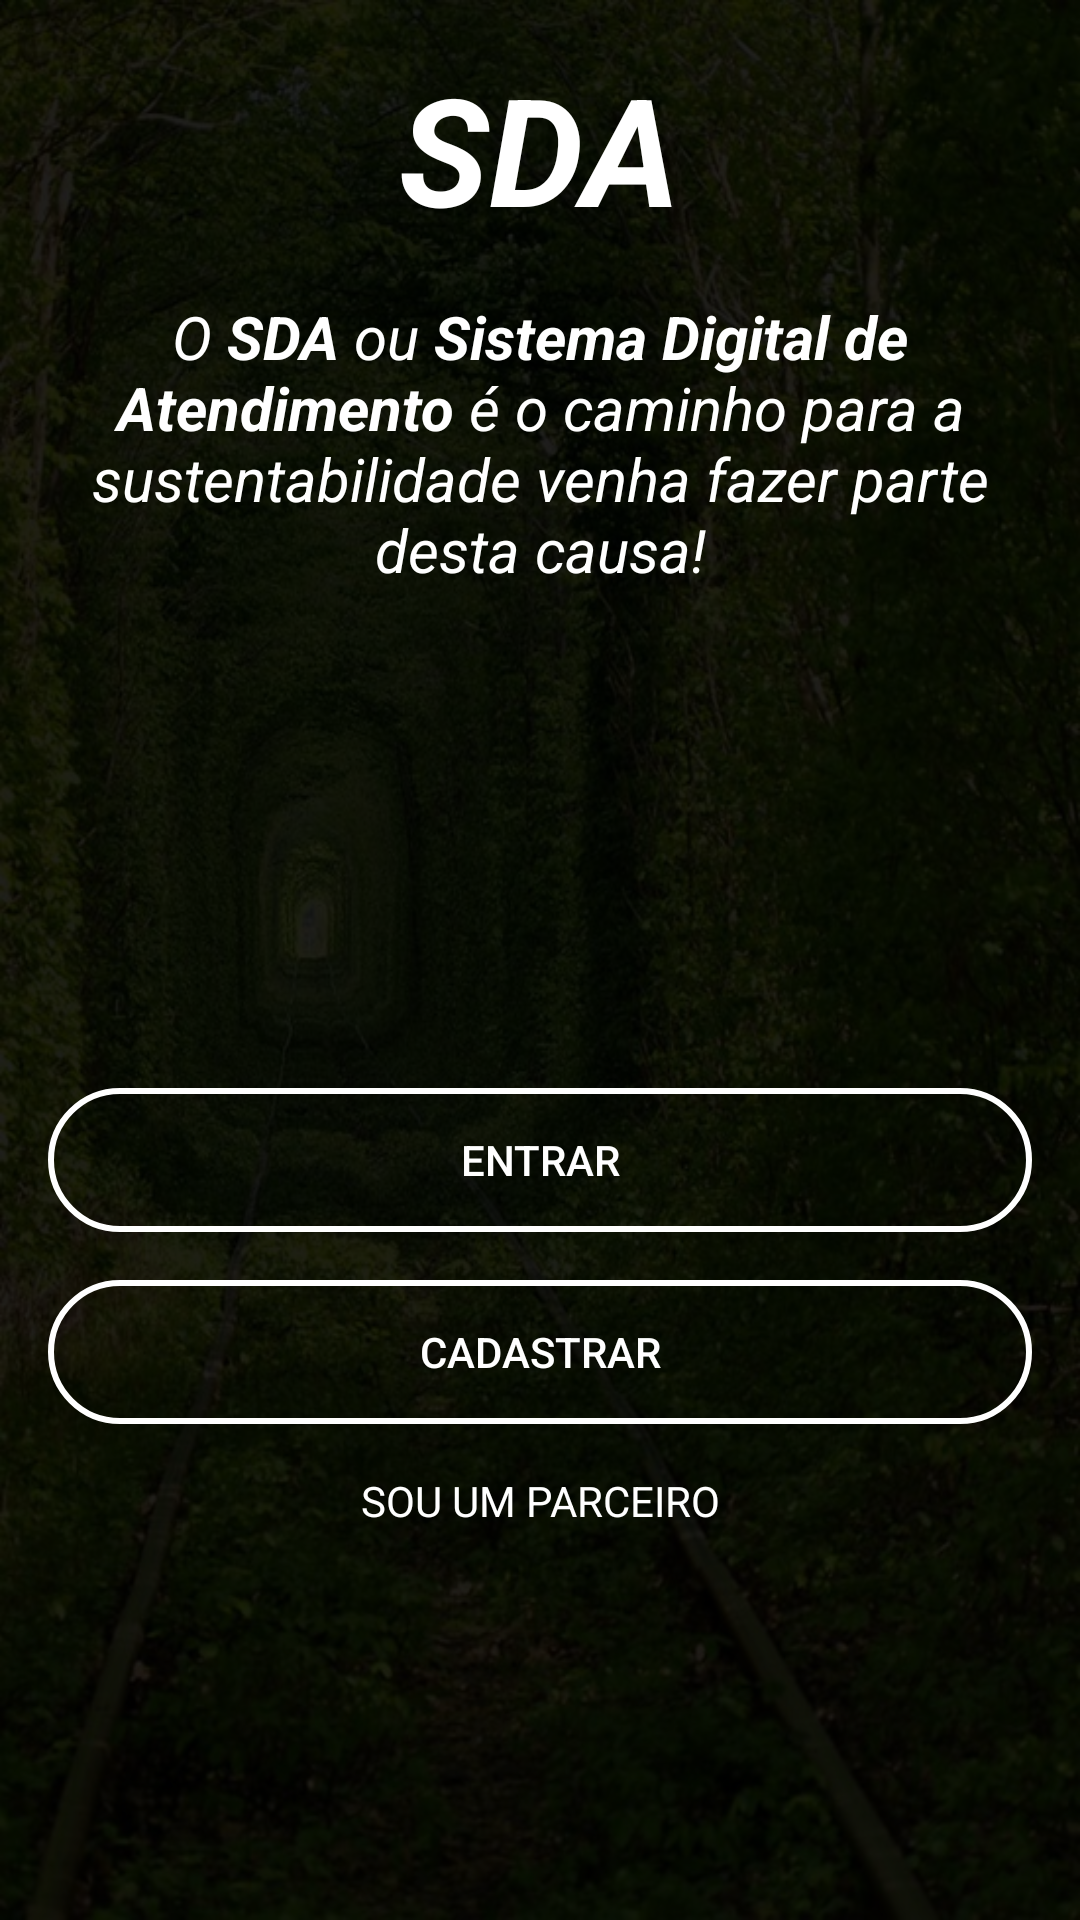

The Android layout XML behind this screen, and the referenced resources:
<!-- AndroidManifest.xml: application theme AppTheme -->
<!-- res/layout/activity_apresentacao.xml -->
<?xml version="1.0" encoding="utf-8"?>
<LinearLayout
    xmlns:android="http://schemas.android.com/apk/res/android"
    xmlns:app="http://schemas.android.com/apk/res-auto"
    xmlns:tools="http://schemas.android.com/tools"
    android:layout_width="match_parent"
    android:layout_height="match_parent"
    tools:context=".View.BemvindoInitial.ApresentacaoActivity"
    android:orientation="vertical"
    android:background="@drawable/fotoverde">

    <LinearLayout
        android:layout_width="match_parent"
        android:layout_height="match_parent"
        android:orientation="vertical"
        android:background="#e0000000">

        <TextView
            android:layout_width="wrap_content"
            android:layout_height="wrap_content"
            android:text="SDA"
            android:layout_gravity="center"
            android:layout_margin="@dimen/dimen16"
            android:textStyle="italic|bold"
            android:textSize="50dp"
            android:textColor="@android:color/white"/>

        <TextView
            android:layout_width="wrap_content"
            android:layout_height="wrap_content"
            android:gravity="center"
            android:text="@string/text_sda_telaapres"
            android:layout_gravity="center"
            android:layout_marginBottom="150dp"
            android:layout_marginLeft="@dimen/dimen16"
            android:layout_marginRight="@dimen/dimen16"
            android:textStyle="italic"
            android:textSize="@dimen/dimen_20sp"
            android:textColor="@android:color/white"/>

        <Button
            android:id="@+id/button_entrar"
            android:layout_gravity="center"
            android:layout_margin="@dimen/dimen16"
            android:layout_width="match_parent"
            android:layout_height="wrap_content"
            android:background="@drawable/shapebuttonstroke"
            android:text="Entrar"
            android:textColor="@color/colorAccent"/>

        <Button
            android:id="@+id/button_cadastrar"
            android:layout_gravity="center"
            android:layout_marginRight="@dimen/dimen16"
            android:layout_marginLeft="@dimen/dimen16"
            android:layout_marginBottom="@dimen/dimen16"
            android:layout_width="match_parent"
            android:layout_height="wrap_content"
            android:background="@drawable/shapebuttonstroke"
            android:text="Cadastrar"
            android:textColor="@color/colorAccent"/>

        <TextView
            android:layout_width="match_parent"
            android:layout_height="wrap_content"
            android:textColor="@color/colorAccent"
            android:layout_gravity="center"
            android:gravity="center"
            android:text="SOU UM PARCEIRO"/>

    </LinearLayout>

</LinearLayout>
<!-- resources referenced by this layout -->
<resources>
  <color name="colorAccent">#ffffff</color>
  <dimen name="dimen16">16dp</dimen>
  <dimen name="dimen_20sp">20sp</dimen>
  <!-- drawable fotoverde: jpg bitmap (drawable, 151876 bytes) -->
  <!-- drawable shapebuttonstroke (drawable) -->
  <?xml version="1.0" encoding="utf-8"?>
  <shape xmlns:android="http://schemas.android.com/apk/res/android">
  
      <corners
          android:bottomLeftRadius="40dp"
          android:bottomRightRadius="40dp"
          android:radius="80dp"
          android:topLeftRadius="40dp"
          android:topRightRadius="40dp" />
  
      <stroke
          android:color="@color/colorAccent"
          android:width="2dp"
          />
  
      <solid
          android:color="@android:color/transparent"></solid>
  
  </shape>
  <string name="text_sda_telaapres">O <b>SDA</b> ou <b>Sistema Digital de Atendimento</b> é o caminho para a sustentabilidade venha fazer parte desta causa!</string>
  <style name="AppTheme" parent="Theme.AppCompat.Light.NoActionBar">
          
          <item name="colorPrimary">@color/colorPrimary</item>
          <item name="colorPrimaryDark">@color/colorPrimaryDark</item>
          <item name="colorAccent">@color/colorAccent</item>
      </style>
  <color name="colorPrimary">#37d435</color>
  <color name="colorPrimaryDark">#000</color>
</resources>
